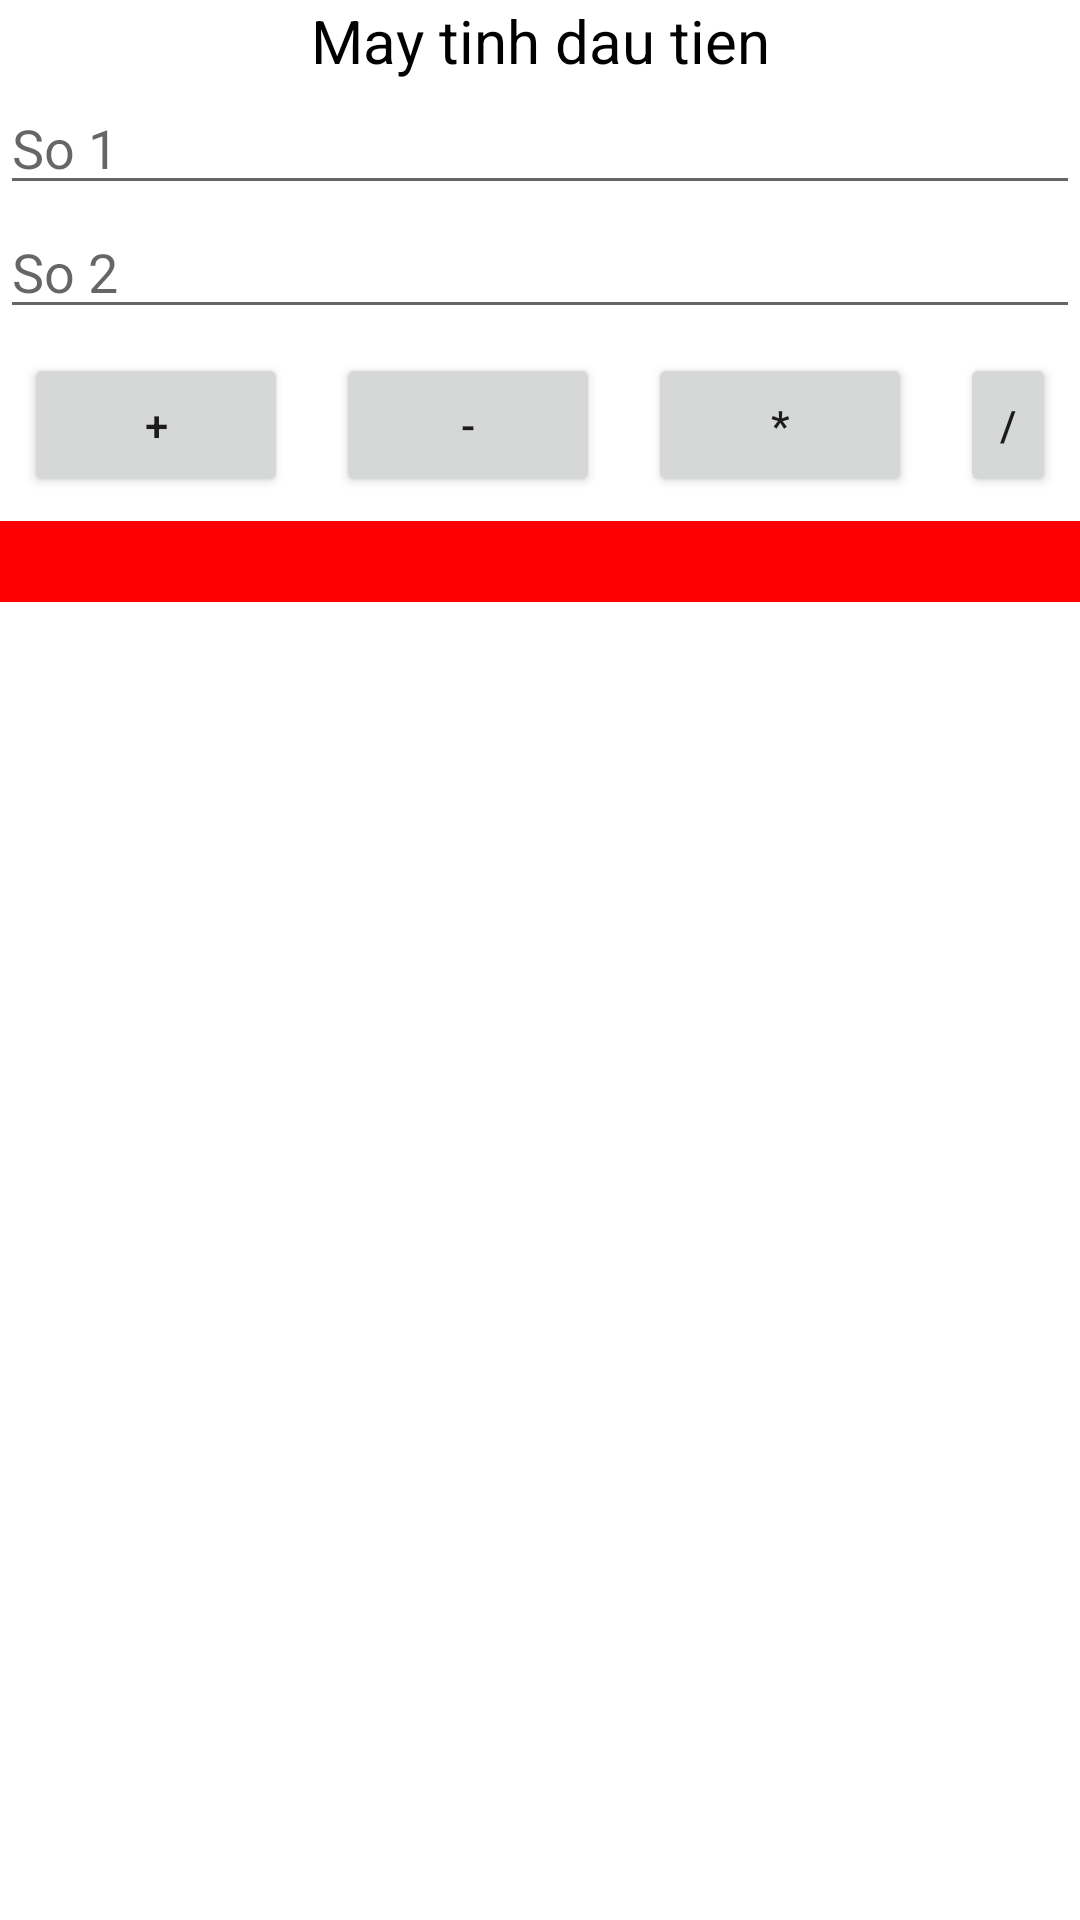

Reconstruct the res/layout file that produces this screen, plus the resources it refers to.
<!-- AndroidManifest.xml: application theme Theme.AndroidAppD19CQAT01 -->
<!-- res/layout/linear_layout_bai3.xml -->
<?xml version="1.0" encoding="utf-8"?>
<LinearLayout xmlns:android="http://schemas.android.com/apk/res/android"
    android:layout_width="match_parent"
    android:layout_height="match_parent"
    android:orientation="vertical">

    <TextView
        android:layout_width="match_parent"
        android:layout_height="wrap_content"
        android:text="May tinh dau tien"
        android:textAlignment="center"
        android:textColor="@color/black"
        android:textSize="20sp" />

    <EditText
        android:id="@+id/edtSo1"
        android:layout_width="match_parent"
        android:layout_height="wrap_content"
        android:hint="So 1" />

    <EditText
        android:id="@+id/edtSo2"
        android:layout_width="match_parent"
        android:layout_height="wrap_content"
        android:hint="So 2" />

    <LinearLayout
        android:layout_width="match_parent"
        android:layout_height="wrap_content"
        android:orientation="horizontal">
        <Button
            android:id="@+id/btnCong"
            android:layout_width="wrap_content"
            android:layout_height="wrap_content"
            android:text="+"
            android:layout_margin="8dp"/>

        <Button
            android:id="@+id/btnTru"
            android:layout_width="wrap_content"
            android:layout_height="wrap_content"
            android:text="-"
            android:layout_margin="8dp"/>

        <Button
            android:id="@+id/btnNhan"
            android:layout_width="wrap_content"
            android:layout_height="wrap_content"
            android:text="*"
            android:layout_margin="8dp"/>

        <Button
            android:id="@+id/btnChia"
            android:layout_width="wrap_content"
            android:layout_height="wrap_content"
            android:text="/"
            android:layout_margin="8dp"/>
    </LinearLayout>
    <TextView
        android:id="@+id/tv1"
        android:layout_width="match_parent"
        android:layout_height="wrap_content"
        android:background="#FF0000"
        android:textColor="@color/white"
        android:textAlignment="center"
        android:textSize="20dp"/>
</LinearLayout>
<!-- resources referenced by this layout -->
<resources>
  <style name="Theme.AndroidAppD19CQAT01" parent="Theme.MaterialComponents.DayNight.DarkActionBar">
          
          <item name="colorPrimary">@color/purple_500</item>
          <item name="colorPrimaryVariant">@color/purple_700</item>
          <item name="colorOnPrimary">@color/white</item>
          
          <item name="colorSecondary">@color/teal_200</item>
          <item name="colorSecondaryVariant">@color/teal_700</item>
          <item name="colorOnSecondary">@color/black</item>
          
          <item name="android:statusBarColor">?attr/colorPrimaryVariant</item>
          
      </style>
  <!-- not gathered from this repository: default colours our renderer supplied (Android Studio template values) -->
  <color name="purple_500">#FF6200EE</color>
  <color name="purple_700">#FF3700B3</color>
  <color name="teal_200">#FF03DAC5</color>
  <color name="teal_700">#FF018786</color>
  <color name="black">#FF000000</color>
  <color name="white">#FFFFFFFF</color>
</resources>
